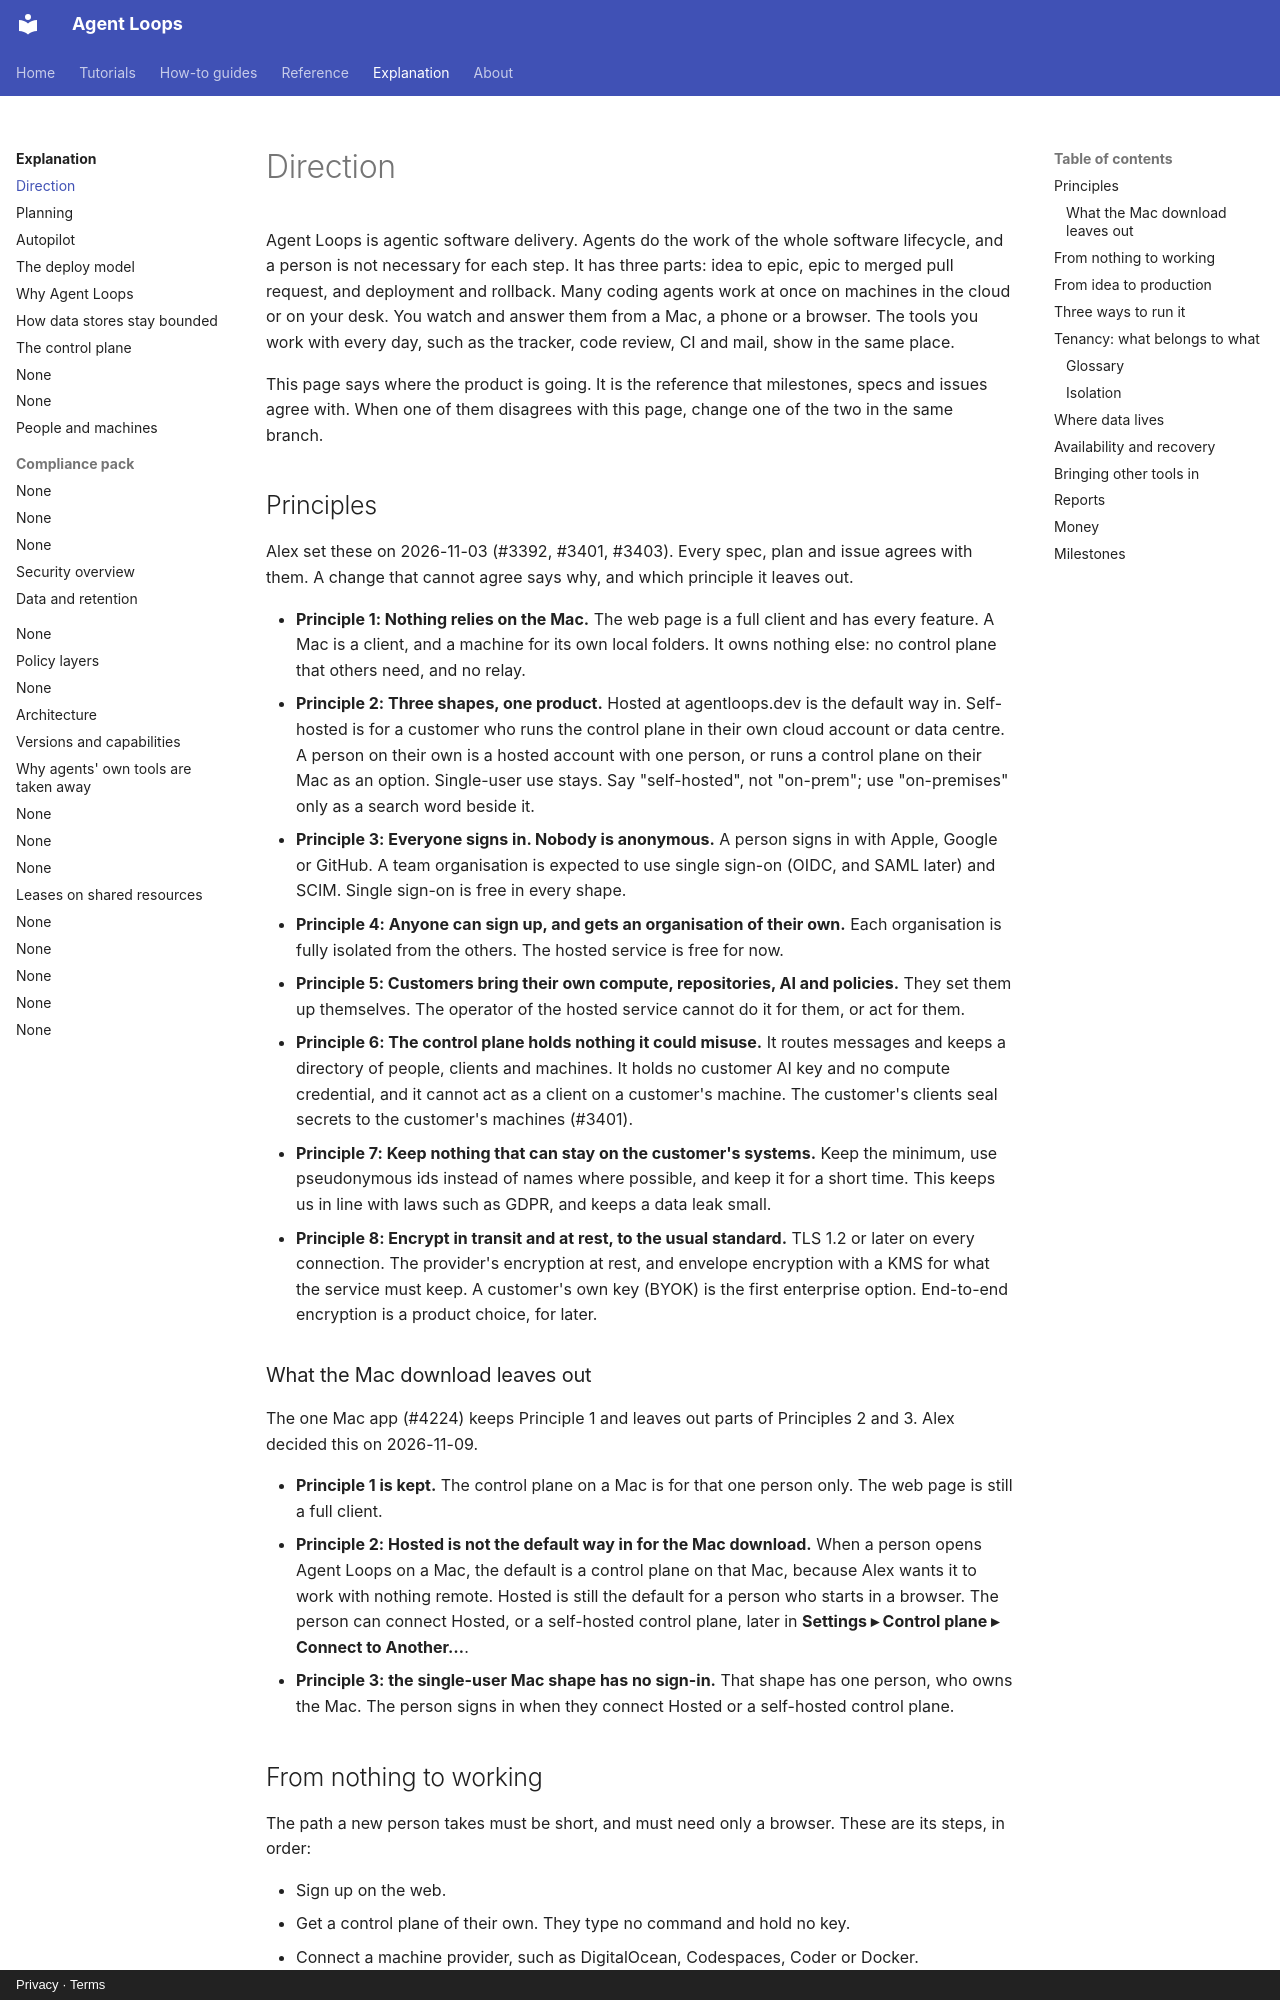

repository: agentloops-dev/agent-loops · page: explanation/direction/index.html · generator: mkdocs · copyright: Privacy · Terms

---
diataxis: explanation
description: What Agent Loops is for, the principles for hosting, trust and data, the three ways to run it, how one organisation's data is kept apart from another's, and where each kind of data lives and is backed up.
devices: [mac, iphone, ipad, server]
---

# Direction

Agent Loops is agentic software delivery. Agents do the work of the whole software
lifecycle, and a person is not necessary for each step. It has three parts: idea to epic,
epic to merged pull request, and deployment and rollback. Many coding agents work at once on
machines in the cloud or on your desk. You watch and answer them from a Mac, a phone or a
browser. The tools you work with every day, such as the tracker, code review, CI and mail,
show in the same place.

This page says where the product is going. It is the reference that milestones, specs and
issues agree with. When one of them disagrees with this page, change one of the two in the
same branch.

## Principles

Alex set these on 2026-11-03 (#3392, #3401, #3403). Every spec, plan and issue agrees with
them. A change that cannot agree says why, and which principle it leaves out.

- **Principle 1: Nothing relies on the Mac.** The web page is a full client and has every feature. A
  Mac is a client, and a machine for its own local folders. It owns nothing else: no
  control plane that others need, and no relay.
- **Principle 2: Three shapes, one product.** Hosted at agentloops.dev is the default way in.
  Self-hosted is for a customer who runs the control plane in their own cloud account or
  data centre. A person on their own is a hosted account with one person, or runs a
  control plane on their Mac as an option. Single-user use stays. Say "self-hosted", not
  "on-prem"; use "on-premises" only as a search word beside it.
- **Principle 3: Everyone signs in. Nobody is anonymous.** A person signs in with Apple, Google or
  GitHub. A team organisation is expected to use single sign-on (OIDC, and SAML later)
  and SCIM. Single sign-on is free in every shape.
- **Principle 4: Anyone can sign up, and gets an organisation of their own.** Each organisation is
  fully isolated from the others. The hosted service is free for now.
- **Principle 5: Customers bring their own compute, repositories, AI and policies.** They set them up
  themselves. The operator of the hosted service cannot do it for them, or act for them.
- **Principle 6: The control plane holds nothing it could misuse.** It routes messages and keeps a
  directory of people, clients and machines. It holds no customer AI key and no compute
  credential, and it cannot act as a client on a customer's machine. The customer's
  clients seal secrets to the customer's machines (#3401).
- **Principle 7: Keep nothing that can stay on the customer's systems.** Keep the minimum, use
  pseudonymous ids instead of names where possible, and keep it for a short time. This
  keeps us in line with laws such as GDPR, and keeps a data leak small.
- **Principle 8: Encrypt in transit and at rest, to the usual standard.** TLS 1.2 or later on every
  connection. The provider's encryption at rest, and envelope encryption with a KMS for
  what the service must keep. A customer's own key (BYOK) is the first enterprise option.
  End-to-end encryption is a product choice, for later.
